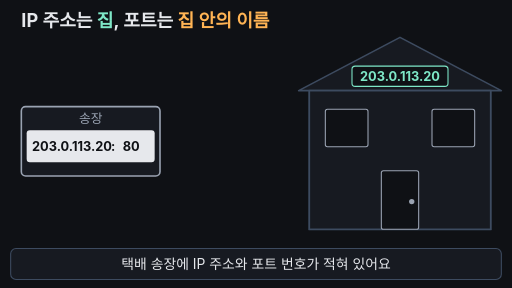
t = 0.00 s
t = 1.65 s: frame unchanged from t = 0.00 s, image omitted
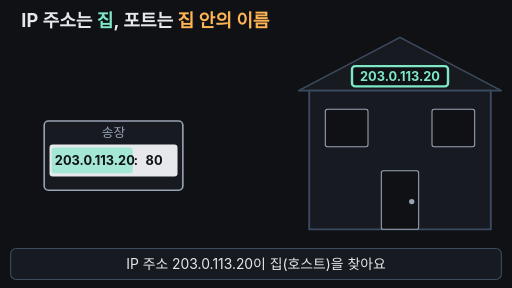
t = 3.30 s
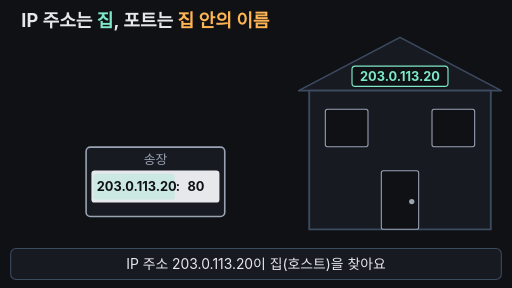
t = 4.95 s
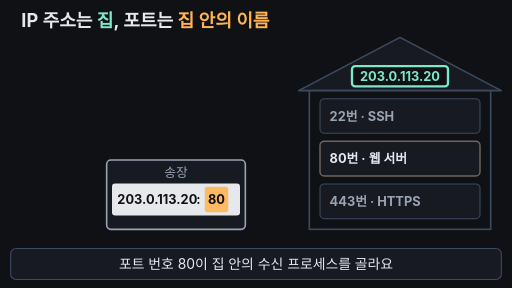
t = 6.66 s
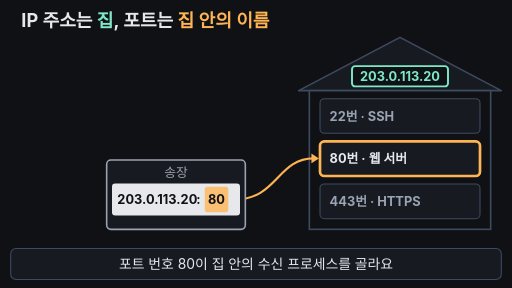
t = 8.40 s

The animated SVG that drew these frames (rendered in a browser with its animation timeline set to each time). Animation: 17 SMIL elements (animate=15,animateTransform=2); frames cover the first 8.40 s, repeats indefinitely.

<svg xmlns="http://www.w3.org/2000/svg" viewBox="0 0 960 540" width="960" height="540" font-family="-apple-system,'Apple SD Gothic Neo','Segoe UI',sans-serif">
  <rect width="960" height="540" fill="#0f1115"/>

  <!-- 제목 = 핵심 결론 (항상 보임) -->
  <text x="40" y="50" font-size="34" font-weight="700" fill="#e6e8ec">IP 주소는 <tspan fill="#7ee7c7">집</tspan>, 포트는 <tspan fill="#ffb454">집 안의 이름</tspan></text>

  <!-- 집(호스트): 지붕 + 주소 표찰 -->
  <polygon points="560,170 750,70 940,170" fill="#171a21" stroke="#3d4b60" stroke-width="3" stroke-linejoin="round"/>
  <rect x="660" y="124" width="180" height="38" rx="6" fill="#0f1115" stroke="#7ee7c7" stroke-width="2">
    <animate attributeName="stroke-width" dur="12s" repeatCount="indefinite" keyTimes="0;0.25;0.29;0.33;0.37;0.41;0.45;1" values="2;2;6;2;6;2;5;2"/>
  </rect>
  <text x="750" y="151" text-anchor="middle" font-size="24" font-weight="700" fill="#7ee7c7">203.0.113.20</text>

  <!-- 집 안: 방 세 개 (포트) -->
  <rect x="580" y="170" width="340" height="260" fill="#0f1115" stroke="#3d4b60" stroke-width="3"/>
  <g font-size="24" font-weight="700">
    <rect x="600" y="185" width="300" height="65" rx="8" fill="#171a21" stroke="#3d4b60" stroke-width="2"/>
    <text x="618" y="226" fill="#9aa3b2">22번 · SSH</text>
    <rect x="600" y="265" width="300" height="65" rx="8" fill="#171a21" stroke="#3d4b60" stroke-width="2">
      <animate attributeName="stroke" dur="12s" repeatCount="indefinite" keyTimes="0;0.55;0.57;0.95;0.97;1" values="#3d4b60;#3d4b60;#ffb454;#ffb454;#3d4b60;#3d4b60"/>
      <animate attributeName="stroke-width" dur="12s" repeatCount="indefinite" keyTimes="0;0.55;0.57;0.95;0.97;1" values="2;2;5;5;2;2"/>
    </rect>
    <text x="618" y="306" fill="#e6e8ec">80번 · 웹 서버</text>
    <rect x="600" y="345" width="300" height="65" rx="8" fill="#171a21" stroke="#3d4b60" stroke-width="2"/>
    <text x="618" y="386" fill="#9aa3b2">443번 · HTTPS</text>
  </g>

  <!-- 집 정면: 5초에 열려 단면이 보임 -->
  <g>
    <animate attributeName="opacity" dur="12s" repeatCount="indefinite" keyTimes="0;0.5;0.54;0.96;0.99;1" values="1;1;0;0;1;1"/>
    <rect x="580" y="170" width="340" height="260" fill="#171a21" stroke="#3d4b60" stroke-width="3"/>
    <rect x="610" y="205" width="80" height="70" rx="4" fill="#0f1115" stroke="#9aa3b2" stroke-width="2"/>
    <rect x="810" y="205" width="80" height="70" rx="4" fill="#0f1115" stroke="#9aa3b2" stroke-width="2"/>
    <rect x="715" y="320" width="70" height="110" rx="4" fill="#0f1115" stroke="#9aa3b2" stroke-width="2"/>
    <circle cx="772" cy="378" r="5" fill="#9aa3b2"/>
  </g>

  <!-- 송장의 80 → 80번 방 화살표 (5~8초) -->
  <g fill="none" stroke="#ffb454" stroke-width="4" opacity="0">
    <animate attributeName="opacity" dur="12s" repeatCount="indefinite" keyTimes="0;0.55;0.56;0.79;0.81;1" values="0;0;1;1;0;0"/>
    <path d="M440,374 C520,374 520,297 588,297" stroke-dasharray="200" stroke-dashoffset="200">
      <animate attributeName="stroke-dashoffset" dur="12s" repeatCount="indefinite" keyTimes="0;0.56;0.64;1" values="200;200;0;0"/>
    </path>
    <polygon points="598,297 584,288 584,306" fill="#ffb454" stroke="none" opacity="0">
      <animate attributeName="opacity" dur="12s" repeatCount="indefinite" keyTimes="0;0.63;0.64;1" values="0;0;1;1"/>
    </polygon>
  </g>

  <!-- 택배 상자 + 송장 -->
  <g transform="translate(40,200)">
    <animateTransform attributeName="transform" type="translate" dur="12s" repeatCount="indefinite"
      keyTimes="0;0.2;0.48;0.8;0.9;0.97;0.971;1" values="40,200;40,200;200,300;200,300;818,280;818,280;40,200;40,200"/>
    <animate attributeName="opacity" dur="12s" repeatCount="indefinite" keyTimes="0;0.94;0.96;0.975;1" values="1;1;0;0;1"/>
    <g>
      <animateTransform attributeName="transform" type="scale" dur="12s" repeatCount="indefinite"
        keyTimes="0;0.8;0.9;0.97;0.971;1" values="1;1;0.28;0.28;1;1"/>
      <rect x="0" y="0" width="260" height="130" rx="8" fill="#171a21" stroke="#9aa3b2" stroke-width="3"/>
      <text x="130" y="31" text-anchor="middle" font-size="24" fill="#9aa3b2">송장</text>
      <rect x="10" y="44" width="240" height="60" rx="6" fill="#e6e8ec"/>
      <!-- IP 부분 깜빡임 (2~5초) -->
      <rect x="14" y="50" width="152" height="48" rx="5" fill="#7ee7c7" opacity="0">
        <animate attributeName="opacity" dur="12s" repeatCount="indefinite" keyTimes="0;0.25;0.29;0.33;0.37;0.41;0.45;0.5;1" values="0;0;1;0.2;1;0.2;1;0;0"/>
      </rect>
      <!-- 포트 부분 깜빡임 (5~8초) -->
      <rect x="184" y="50" width="44" height="48" rx="5" fill="#ffb454" opacity="0">
        <animate attributeName="opacity" dur="12s" repeatCount="indefinite" keyTimes="0;0.52;0.55;0.59;0.63;0.67;0.71;0.95;0.97;1" values="0;0;1;0.2;1;0.2;1;1;0;0"/>
      </rect>
      <text x="20" y="83" font-size="24" font-weight="700" fill="#0f1115">203.0.113.20</text>
      <text x="172" y="83" text-anchor="middle" font-size="24" font-weight="700" fill="#0f1115">:</text>
      <text x="206" y="83" text-anchor="middle" font-size="24" font-weight="700" fill="#0f1115">80</text>
    </g>
  </g>

  <!-- 결론 배너 (8~10초) -->
  <g opacity="0">
    <animate attributeName="opacity" dur="12s" repeatCount="indefinite" keyTimes="0;0.78;0.8;0.95;0.97;1" values="0;0;1;1;0;0"/>
    <rect x="30" y="90" width="520" height="80" rx="12" fill="#171a21" stroke="#7ee7c7" stroke-width="3"/>
    <text x="290" y="140" text-anchor="middle" font-size="28" font-weight="700" fill="#e6e8ec"><tspan fill="#7ee7c7">IP로 집 찾기</tspan> → <tspan fill="#ffb454">포트로 프로세스 찾기</tspan></text>
  </g>

  <!-- 자막 바 -->
  <rect x="20" y="466" width="920" height="58" rx="10" fill="#171a21" stroke="#3d4b60" stroke-width="2"/>
  <g font-size="26" text-anchor="middle" fill="#e6e8ec">
    <text x="480" y="504">택배 송장에 IP 주소와 포트 번호가 적혀 있어요
      <animate attributeName="opacity" dur="12s" repeatCount="indefinite" keyTimes="0;0.22;0.24;0.97;0.99;1" values="1;1;0;0;1;1"/>
    </text>
    <text x="480" y="504" opacity="0">IP 주소 203.0.113.20이 집(호스트)을 찾아요
      <animate attributeName="opacity" dur="12s" repeatCount="indefinite" keyTimes="0;0.23;0.25;0.5;0.52;1" values="0;0;1;1;0;0"/>
    </text>
    <text x="480" y="504" opacity="0">포트 번호 80이 집 안의 수신 프로세스를 골라요
      <animate attributeName="opacity" dur="12s" repeatCount="indefinite" keyTimes="0;0.51;0.53;0.78;0.8;1" values="0;0;1;1;0;0"/>
    </text>
    <text x="480" y="504" opacity="0">상자가 80번 방, 웹 서버에게 전달됐어요
      <animate attributeName="opacity" dur="12s" repeatCount="indefinite" keyTimes="0;0.79;0.81;0.96;0.98;1" values="0;0;1;1;0;0"/>
    </text>
  </g>
</svg>
